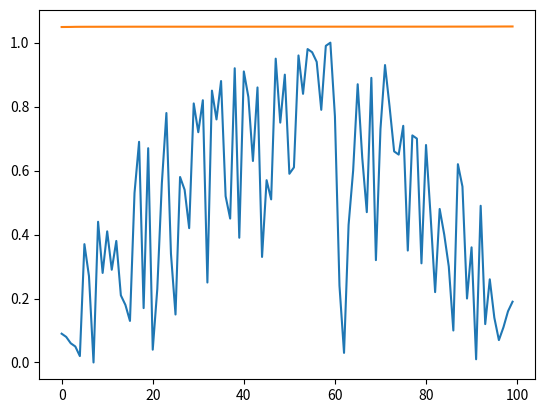

Generate this figure with matplotlib:
import numpy as np
import pandas as pd
import matplotlib.pyplot as plt
from scipy.stats import geom

#  Attempting to find the optimal amount of cash to take out of the investment each day for maximal profit. Seems to be either 0 or 100% depending on if the p is low enough to make the gain/loss ratio profitable.

trendLengths = np.linspace(1, 11, 11)
g = geom(1/3)

def sim(geomModel, gain, loss, rounds, take):
    """ Simulating if taking a percentage of capital out of the investment each day would make an otherwise unprofitable investment profitable"""
    intervals = geomModel.rvs(rounds)
    avgProfit = 0

    for intervalLength in intervals:
        keep = 0
        inMarket = 1

        for _ in range(1, intervalLength+1):
            inMarket *= gain
            #   Take a percentage of the money out 
            a = take * inMarket
            keep += a
            inMarket -= a
        
        keep += inMarket*loss
        avgProfit += keep

    return avgProfit/len(intervals)

conserv_perc = np.round(np.linspace(0, 1, 100), 2)

def multiSim(conserv_perc):
    optimal = []
    for perc in conserv_perc:
        optimal.append((perc, sim(g, 1.05, 0.9, 100_000, perc)))

    return optimal

optimal = sorted(multiSim(conserv_perc), key=lambda x:x[1])
print(optimal)
plt.plot(optimal)
plt.show()
